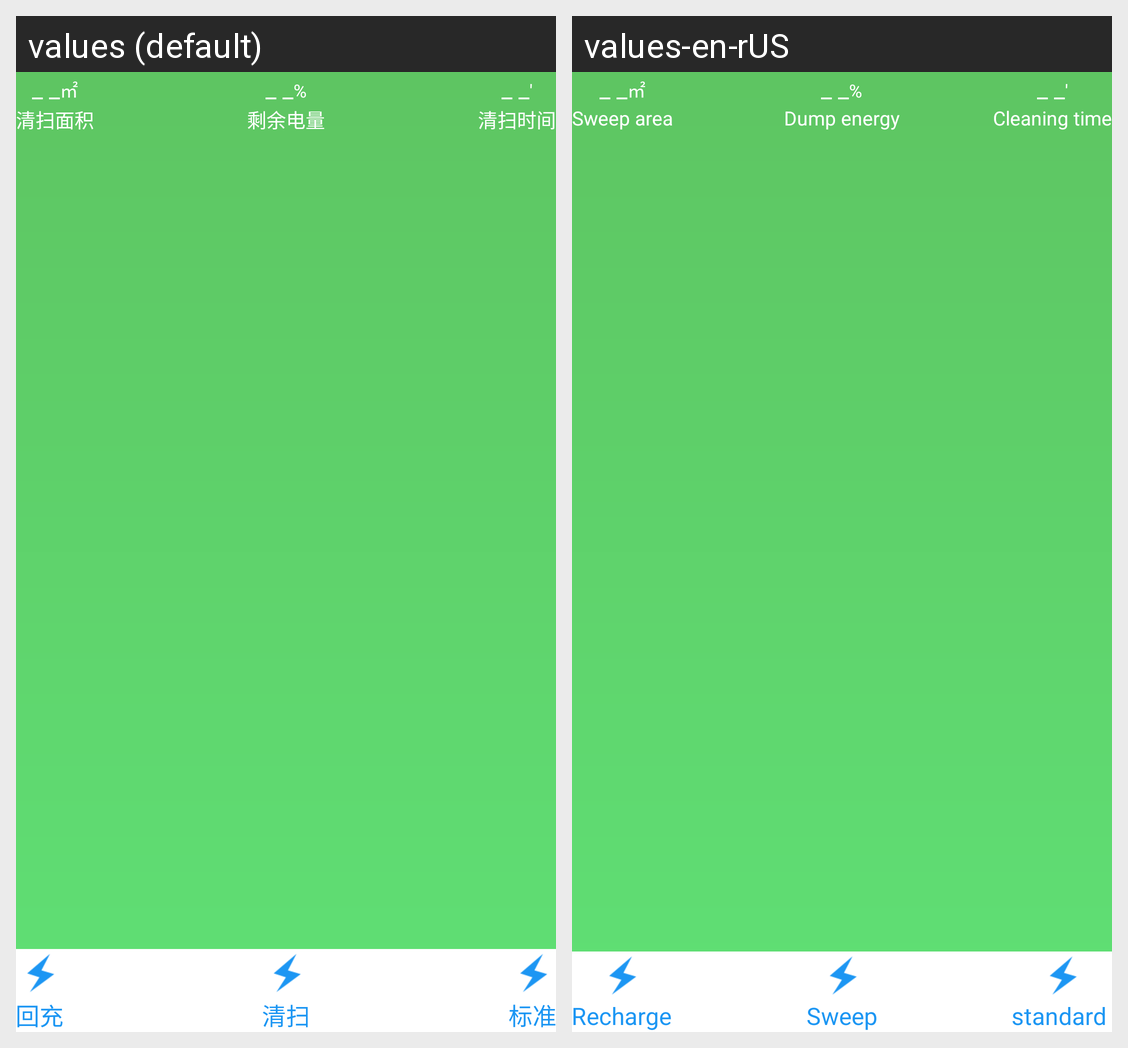

Translations of the strings shown on this Android screen, per locale in the grid:
Android screen res/layout/activity_robot_control.xml rendered under 2 locales, left to right: values (default), values-en-rUS. Device: Nexus 5 (rendered at 1080×1920; each locale shown at half size, 540×960, under a caption strip naming it); theme MyTheme.
Strings drawn on this screen, with the default value and each locale's value (text and hints the layout hard-codes, and strings that could not be matched under every locale, appear in the picture but are not listed):

robot_control_empty_text
  values: _ _
  values-en-rUS: _ _

robot_control_area_unit
  values: ㎡
  values-en-rUS: ㎡

robot_control_area
  values: 清扫面积
  values-en-rUS: Sweep area

robot_control_electrice_quantity_unit
  values: %
  values-en-rUS: %

robot_control_electrice_quantity
  values: 剩余电量
  values-en-rUS: Dump energy

robot_control_clear_time_unit
  values: ′
  values-en-rUS: ′

robot_control_clear_time
  values: 清扫时间
  values-en-rUS: Cleaning time

robot_control_recharge
  values: 回充
  values-en-rUS: Recharge

robot_control_sweep
  values: 清扫
  values-en-rUS: Sweep

robot_control_standard
  values: 标准
  values-en-rUS: standard
